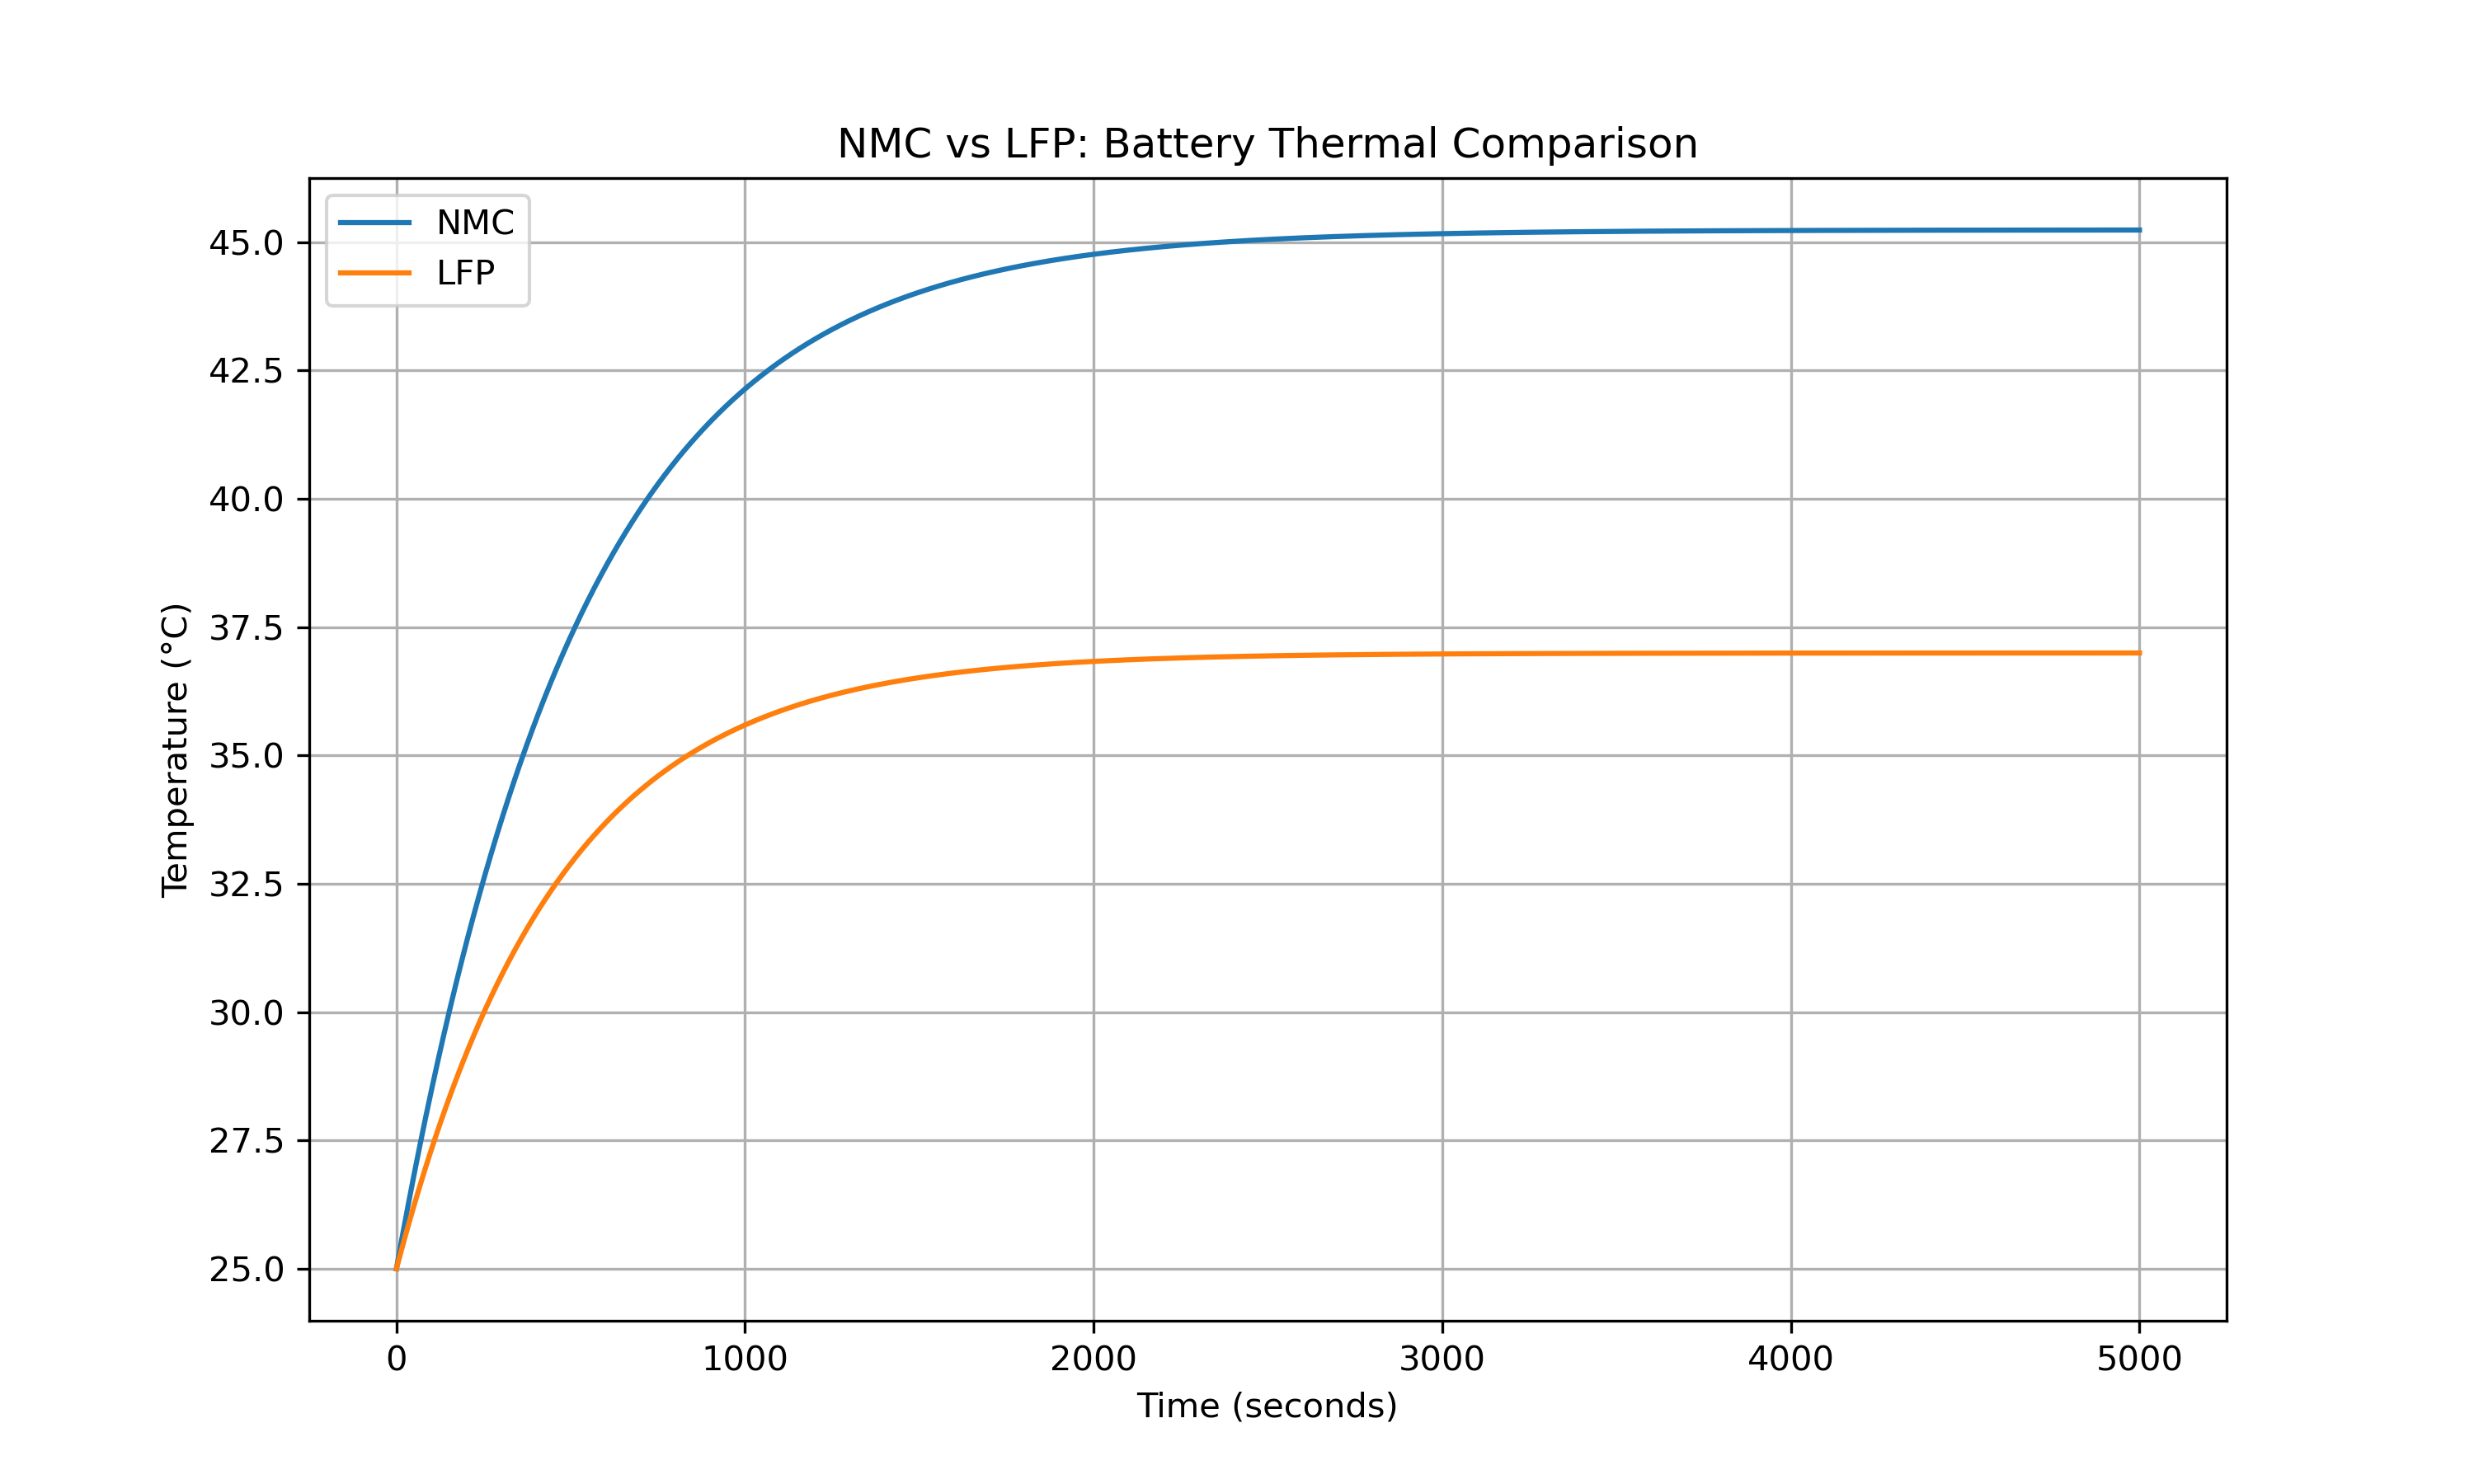

The Python source for this figure:

import numpy as np
import matplotlib.pyplot as plt

# Common parameters
mass = 0.070
specific_heat = 1000
ambient_temperature = 25
initial_temperature = 25
surface_area = 0.01
h = 10
current = 5

time_step = 1
total_time = 5000

time_values = np.arange(
    0, total_time + time_step, time_step
)

# NMC parameters
R_nmc = 0.100
alpha_nmc = -0.0125

# LFP parameters
R_lfp = 0.062
alpha_lfp = -0.0323

reference_temperature = 30

# NMC simulation
temperature_nmc = initial_temperature
nmc_history = [temperature_nmc]

for t in time_values[1:]:

    resistance = R_nmc * (
        1 + alpha_nmc *
        (temperature_nmc - reference_temperature)
    )

    heat_generation = current**2 * resistance

    heat_loss = h * surface_area * (
        temperature_nmc - ambient_temperature
    )

    net_heat = heat_generation - heat_loss

    temperature_change = (
        net_heat / (mass * specific_heat)
    ) * time_step

    temperature_nmc += temperature_change
    nmc_history.append(temperature_nmc)


# LFP simulation
temperature_lfp = initial_temperature
lfp_history = [temperature_lfp]

for t in time_values[1:]:

    resistance = R_lfp * (
        1 + alpha_lfp *
        (temperature_lfp - reference_temperature)
    )

    heat_generation = current**2 * resistance

    heat_loss = h * surface_area * (
        temperature_lfp - ambient_temperature
    )

    net_heat = heat_generation - heat_loss

    temperature_change = (
        net_heat / (mass * specific_heat)
    ) * time_step

    temperature_lfp += temperature_change
    lfp_history.append(temperature_lfp)


# Plot comparison
plt.figure(figsize=(10, 6))

plt.plot(
    time_values,
    nmc_history,
    label="NMC"
)

plt.plot(
    time_values,
    lfp_history,
    label="LFP"
)

plt.xlabel("Time (seconds)")
plt.ylabel("Temperature (°C)")
plt.title("NMC vs LFP: Battery Thermal Comparison")

plt.legend()
plt.grid()

plt.savefig("nmc_vs_lfp_comparison.png", dpi=300)
plt.show()

nmc_rise = nmc_history[-1] - ambient_temperature
lfp_rise = lfp_history[-1] - ambient_temperature

percentage_reduction = (
    (nmc_rise - lfp_rise) / nmc_rise
) * 100

print("NMC Temperature Rise:", nmc_rise)
print("LFP Temperature Rise:", lfp_rise)
print("Reduction in Temperature Rise:", percentage_reduction, "%")
